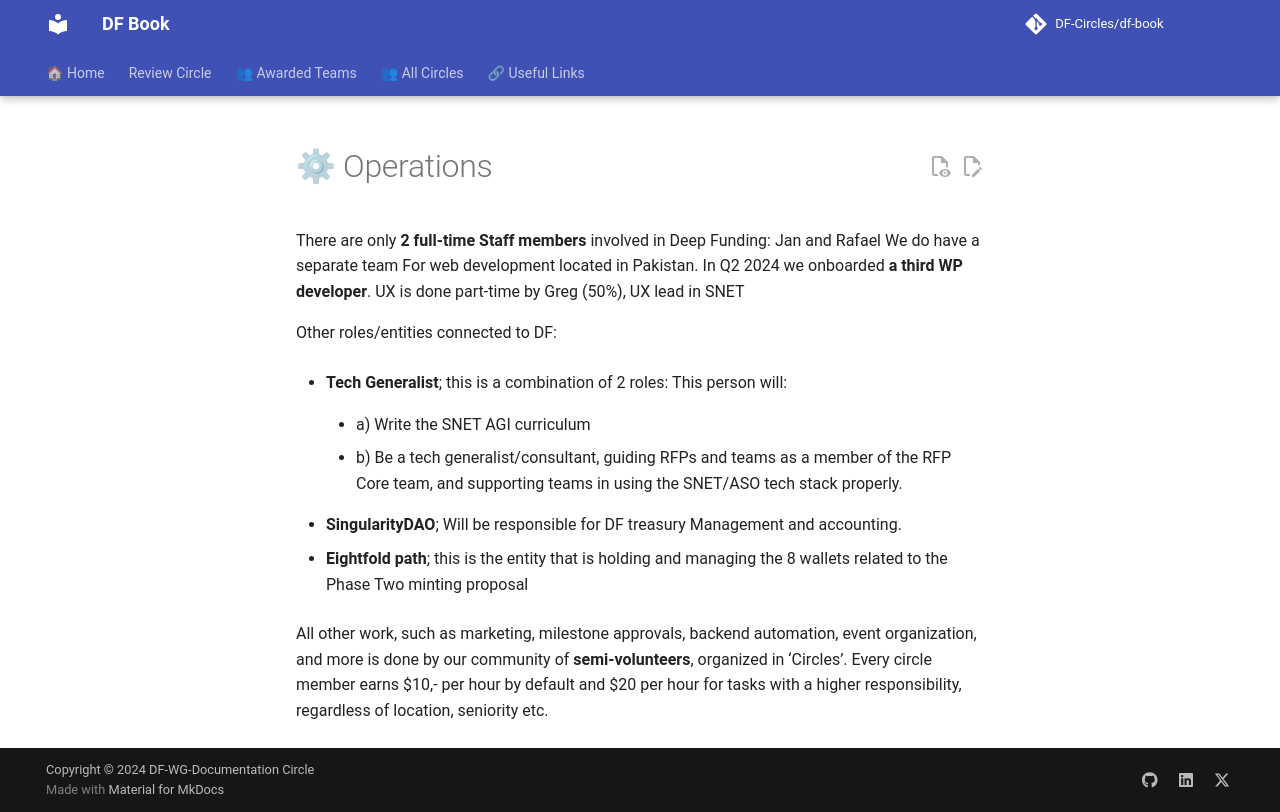

repository: DF-Circles/df-book · page: about/operations/index.html · generator: mkdocs

# ⚙ Operations

There are only **2 full-time Staff members** involved in Deep Funding: Jan and Rafael
We do have a separate team For web development located in Pakistan. In Q2 2024 we onboarded **a third WP developer**. UX is done part-time by Greg (50%), UX lead in SNET

Other roles/entities connected to DF:

- **Tech Generalist**; this is a combination of 2 roles: This person will: 

    - a) Write the SNET AGI curriculum

    - b) Be a tech generalist/consultant, guiding RFPs and teams as a member of the RFP Core team, and supporting teams in using the SNET/ASO tech stack properly.

- **SingularityDAO**; Will be responsible for DF treasury Management and accounting.

- **Eightfold path**; this is the entity that is holding and managing the 8 wallets related to the Phase Two minting proposal 

All other work, such as marketing, milestone approvals, backend automation, event organization, and more is done by our community of **semi-volunteers**, organized in ‘Circles’. 
Every circle member earns $10,- per hour by default and $20 per hour for tasks with a higher responsibility, regardless of location, seniority etc. 
